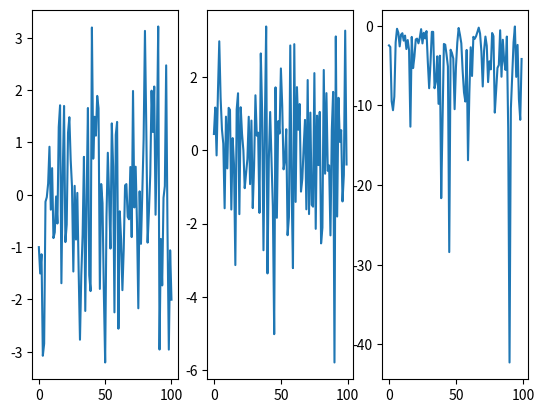

Here is the Python script that generated this plot:
import numpy as np
import matplotlib.pyplot as plt

# Parameters
A = 1.0 # 
B = 1.0 # 
sigma_system = 1.0
Q = 1.0
R = 1.0

def next_state(x, a):
    "linear system with Gaussian noise"
    return np.random.normal(A*x + B*a, sigma_system, 1)[0]

def select_action(x, theta1, theta2):
    "a linear policy with Gaussian exploration"
    return np.random.normal(theta1*x, theta2, 1)[0]

def reward(x, a):
    "quadratic reward."
    return -Q*x**2 - R*a**2

# Policy
theta1 = -1
theta2 = 1

# Initial state
x = -1

history_x = [x]
history_a = []
history_r = []

for t in range(100):
    # Select an action
    a = select_action(x, theta1, theta2)
    history_a.append(a)

    # Next state
    x = next_state(x, a)
    history_x.append(x)

    # Reward
    r = reward(x, a)
    history_r.append(r)

plt.subplot(131)
plt.plot(history_x)
plt.subplot(132)
plt.plot(history_a)
plt.subplot(133)
plt.plot(history_r)
plt.show()